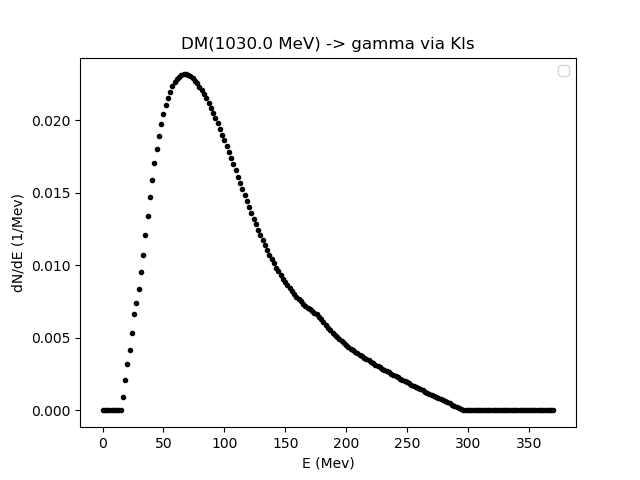

The table this chart was drawn from, first rows:
0.01, 1.85995, 3.7099, 5.55985, 7.409800000000001, 9.25975, 11.1097, 12.959650000000002, 14.809600000000001, 16.65955, 18.5095, 20.359450000000002, 22.2094, 24.059350000000002, 25.9093, 27.75925, 29.6092, 31.459150000000005, 33.309099999999994, 35.15905, 37.009, 38.85895, 40.7089, 42.55885000000001
0., 0., 0., 0., 0., 0., 0., 0., 0., 0.00095, 0.002122, 0.003183, 0.004183, 0.00533, 0.006628, 0.007409, 0.008386, 0.009512, 0.01075, 0.01206, 0.01341, 0.01471, 0.01592, 0.01702
